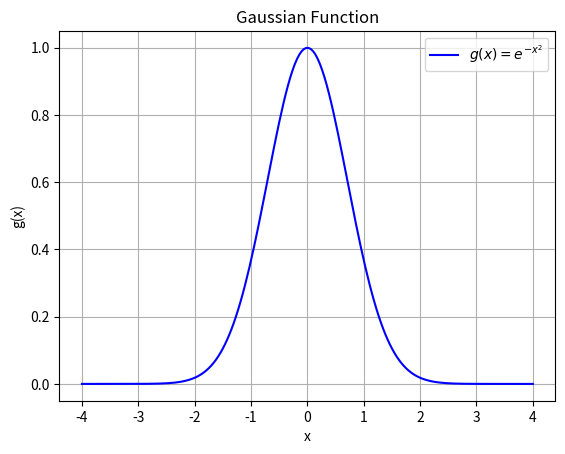

Python code for this plot:
import numpy as np
import matplotlib.pyplot as plt

# Generate x values
x_values = np.linspace(-4, 4, 200)
y_values = np.exp(-x_values**2)

# Plot the function
plt.plot(x_values, y_values, label=r'$g(x) = e^{-x^2}$', color='blue')
plt.title("Gaussian Function")
plt.xlabel("x")
plt.ylabel("g(x)")
plt.grid(True)
plt.legend()
plt.savefig("gaussian_plot.png")  # Saves the figure
plt.show()
